Image classification data set "data" (guidouche/DataMiningProject on GitHub). Class labels (5): etoile, lune, nuage, para, soleil.

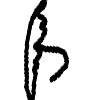
Label: para

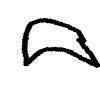
Label: lune

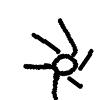
Label: soleil

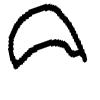
Label: lune

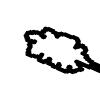
Label: nuage

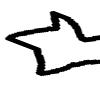
Label: etoile
